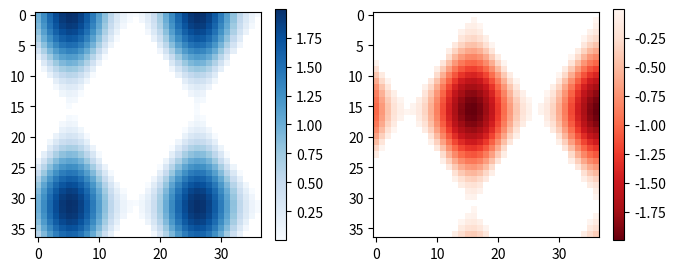

Here is the Python script that generated this plot:
%matplotlib inline

import numpy as np
import matplotlib.pyplot as plt

# setup some generic data
N = 37
x, y = np.mgrid[:N, :N]
Z = (np.cos(x*0.2) + np.sin(y*0.3))

# mask out the negative and positve values, respectively
Zpos = np.ma.masked_less(Z, 0)
Zneg = np.ma.masked_greater(Z, 0)

fig, (ax1, ax2) = plt.subplots(figsize=(8, 3), ncols=2)

# plot just the positive data and save the
# color "mappable" object returned by ax1.imshow
pos = ax1.imshow(Zpos, cmap='Blues', interpolation='none')

# add the colorbar using the figure's method,
# telling which mappable we're talking about and
# which axes object it should be near
fig.colorbar(pos, ax=ax1)

# repeat everything above for the negative data
neg = ax2.imshow(Zneg, cmap='Reds_r', interpolation='none')
fig.colorbar(neg, ax=ax2)

plt.show()